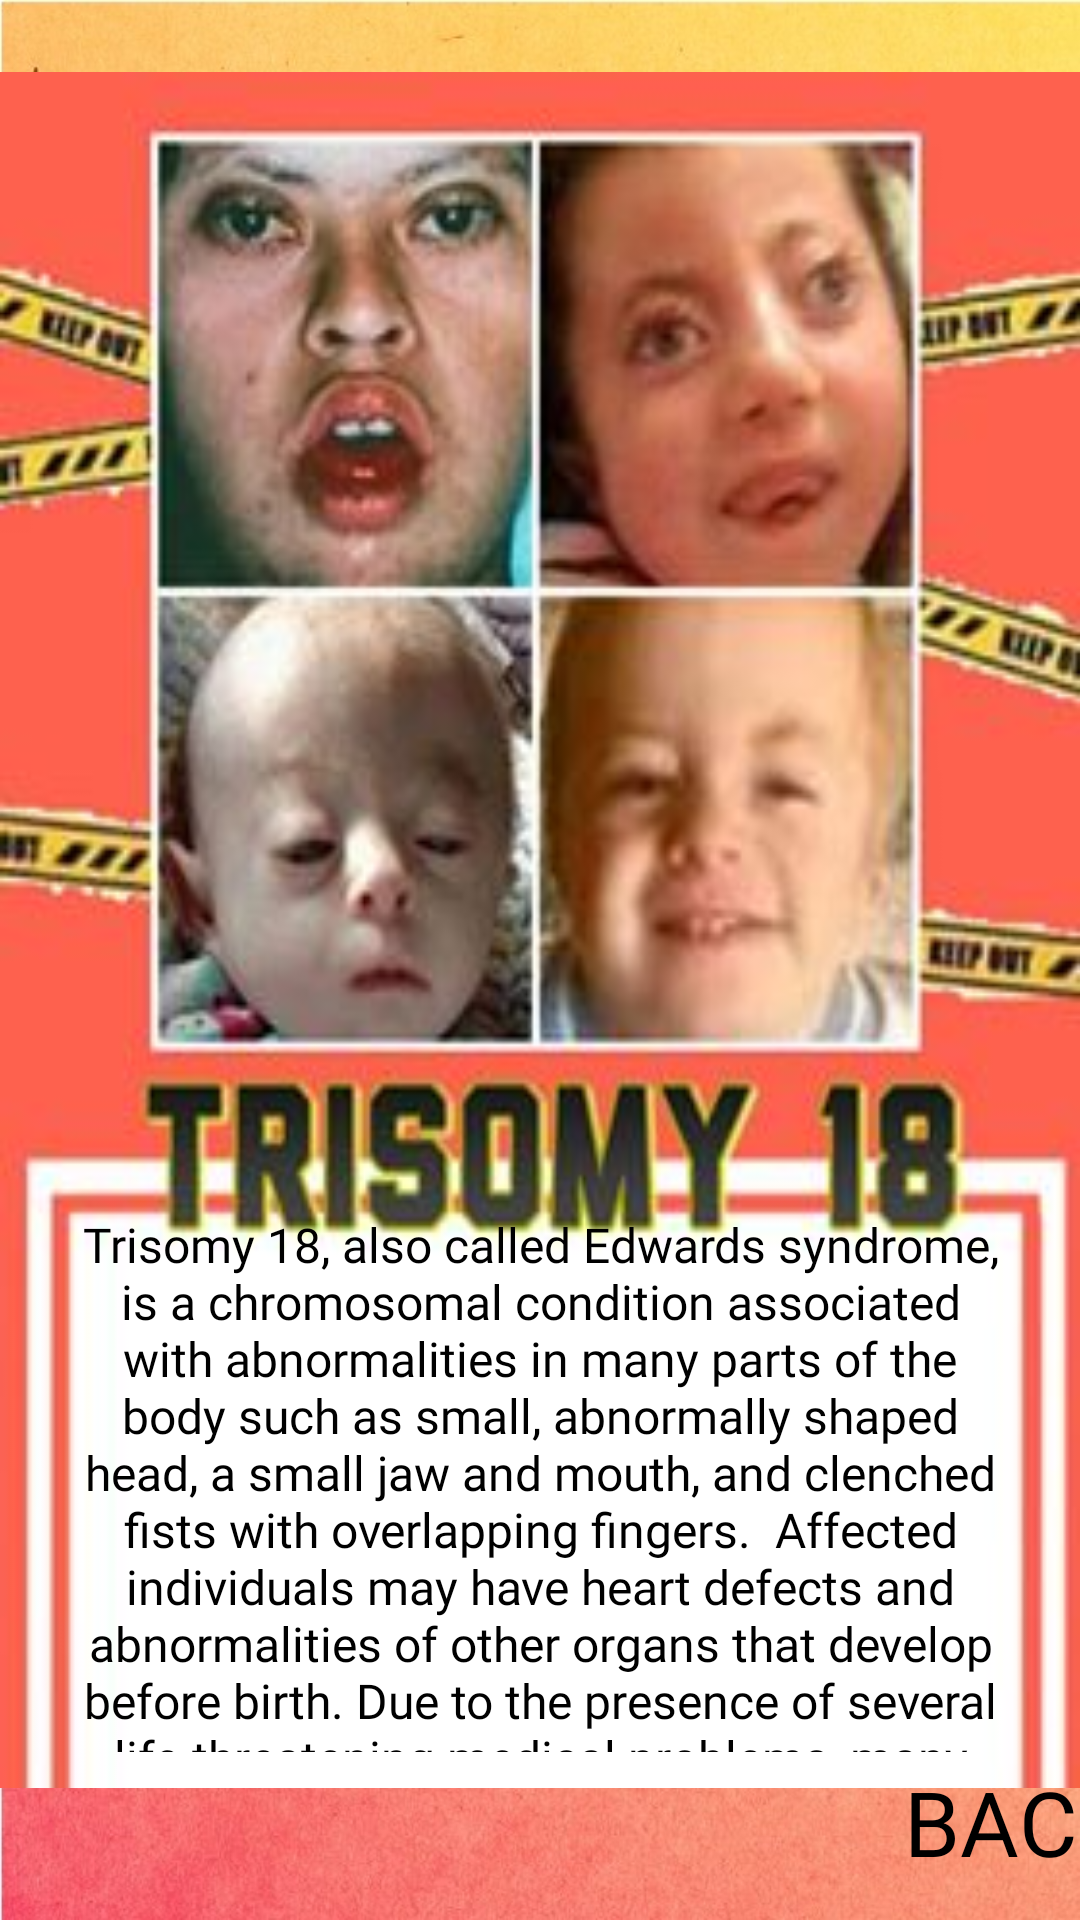

The Android layout XML behind this screen, and the referenced resources:
<!-- AndroidManifest.xml: application theme Theme.AppCompat.NoActionBar -->
<!-- res/layout/activity_psoriasis.xml -->
<?xml version="1.0" encoding="utf-8"?>
<RelativeLayout xmlns:android="http://schemas.android.com/apk/res/android"
    xmlns:app="http://schemas.android.com/apk/res-auto"
    xmlns:tools="http://schemas.android.com/tools"
    android:layout_width="match_parent"
    android:layout_height="match_parent"
    tools:context=".Psoriasis"
    android:background="@drawable/bg">

    <ImageView
        android:id="@+id/psopic"
        android:layout_width="379dp"
        android:layout_height="572dp"
        android:layout_alignParentTop="true"
        android:layout_centerHorizontal="true"
        android:layout_marginTop="24dp"
        android:scaleType="fitXY"
        app:layout_constraintBottom_toBottomOf="parent"
        app:srcCompat="@drawable/trisomyeighteen"
        tools:layout_editor_absoluteX="2dp" />

    <TextView
        android:id="@+id/textView15"
        android:layout_width="316dp"
        android:layout_height="180dp"
        android:layout_alignParentBottom="true"
        android:layout_centerHorizontal="true"
        android:layout_marginBottom="56dp"
        android:fontFamily="@font/bebasbook"
        android:text="Trisomy 18, also called Edwards syndrome, is a chromosomal condition associated with abnormalities in many parts of the body such as small, abnormally shaped head, a small jaw and mouth, and clenched fists with overlapping fingers.  Affected individuals may have heart defects and abnormalities of other organs that develop before birth. Due to the presence of several life-threatening medical problems, many individuals with trisomy 18 die before birth or within their first month."
        android:textAlignment="center"
        android:textColor="#000000"
        android:textSize="16dp" />/>

    <Button
        android:id="@+id/btnBack"
        android:layout_width="60dp"
        android:layout_height="40dp"
        android:layout_alignEnd="@+id/psopic"
        android:layout_alignParentBottom="true"
        android:layout_marginBottom="13dp"
        android:background="@android:color/transparent"
        android:fontFamily="@font/bebasbold"
        android:text="@string/back"
        android:textColor="#000000"
        android:textSize="30dp"
        android:visibility="visible" />

</RelativeLayout>
<!-- resources referenced by this layout -->
<resources>
  <!-- drawable bg: jpg bitmap (drawable, 164429 bytes) -->
  <!-- drawable trisomyeighteen: jpg bitmap (drawable-mdpi, 19143 bytes) -->
  <string name="back">Back</string>
</resources>
